Image classification data set "plant_diseases" (Aomitoo/Plant-Project on GitHub). Class labels (35): alternaria leaf blight, anthocyanosis, anthracnose, aphid, aphid effects, ascochyta blight, bacterial spot, black chaff, black rot, black spots, botrytis cinerea, burn, downy mildew, dry rot, edema, grey mold, healthy, late blight, leaf deformation, leaf miners, loss of foliage turgor, marginal leaf necrosis, mealybug, mechanical damage, mosaic virus, nutrient deficiency, powdery mildew, rust, scale, shot hole, sooty mold, spider mite, thrips, whitefly, wilting.

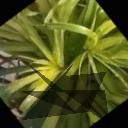
Label: mealybug

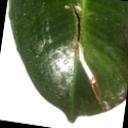
Label: mechanical damage

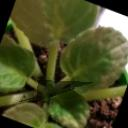
Label: dry rot

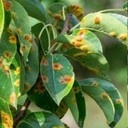
Label: rust

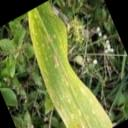
Label: black chaff

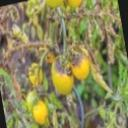
Label: late blight
